6-way image classification set "dataset" from GitHub (JuanFe202122431/Miniproyecto3); label vocabulary: odocoileus hemionus, otospermophilus beecheyi, otospermophilus variegatus, phoca vitulina, sciurus niger, sylvilagus audubonii.

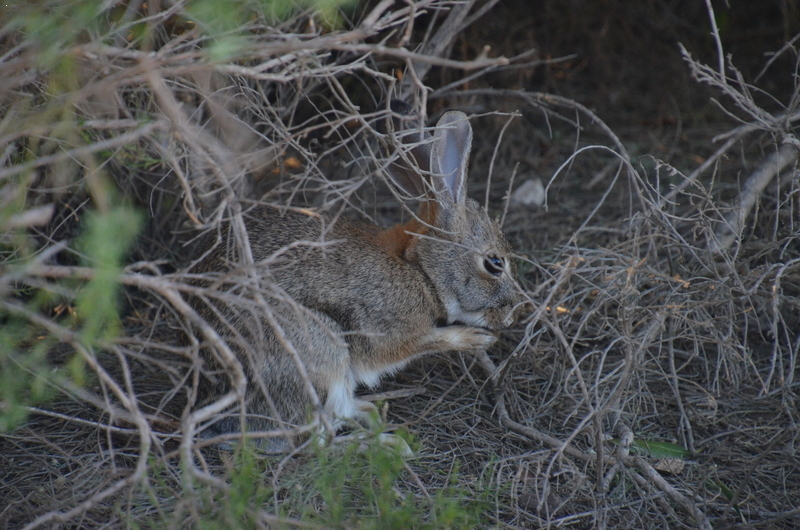
Label: sylvilagus audubonii

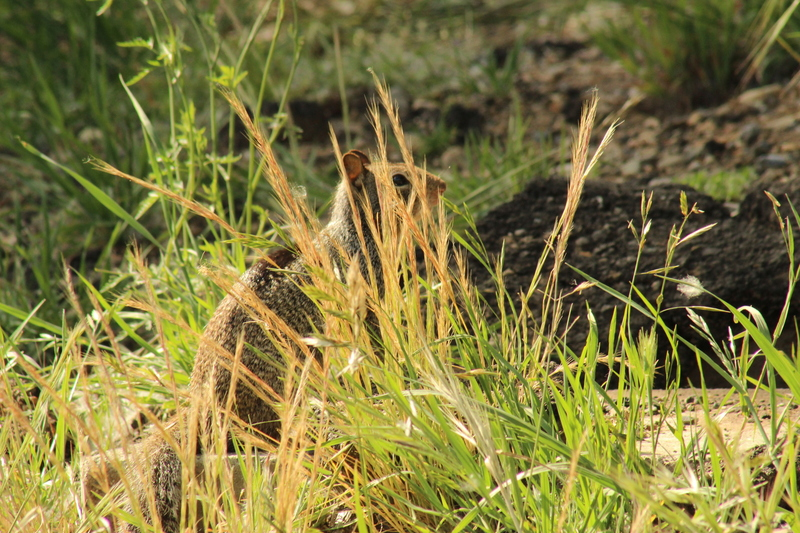
Label: otospermophilus beecheyi

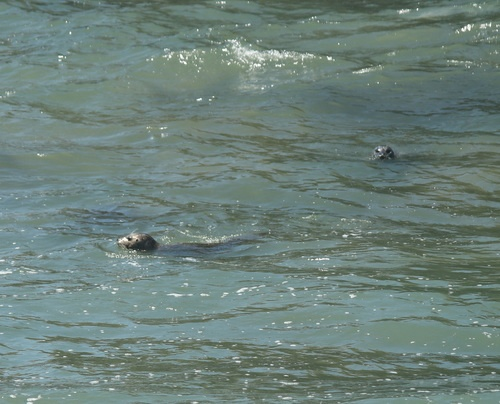
Label: phoca vitulina

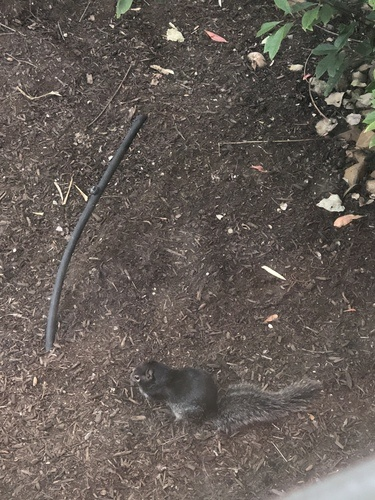
Label: otospermophilus variegatus

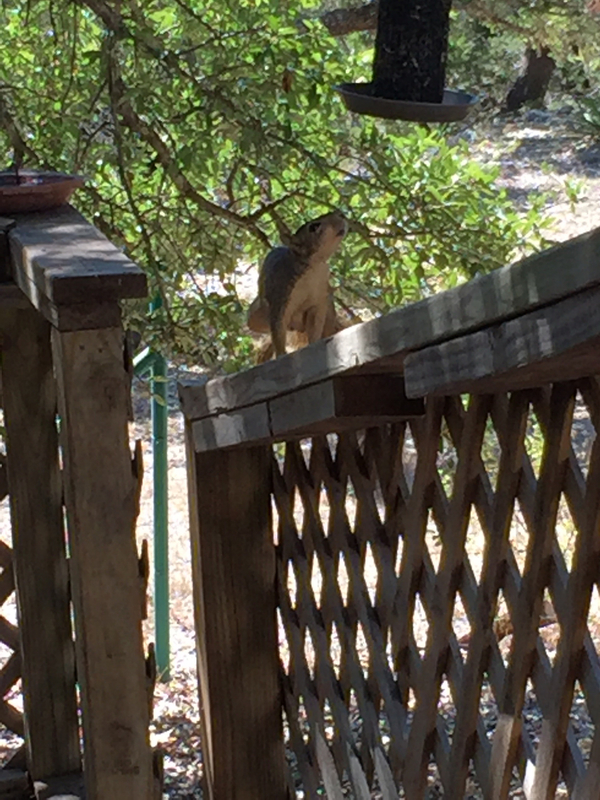
Label: sciurus niger

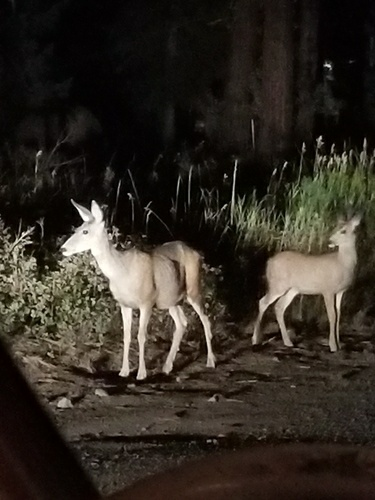
Label: odocoileus hemionus
